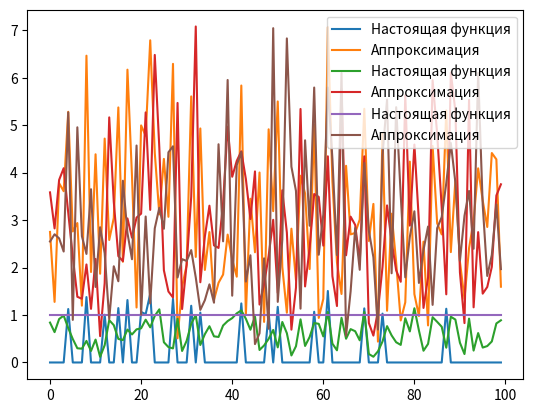

Write Python code to recreate this figure.
import numpy as np
import matplotlib.pyplot as plt

def my_taylor_generator(func, n, a):
    # Ваш код, создающий ряд taylor с кол-вом элементов n в точке a
    ## ваш код
    def taylor(X):
        # содержимое функции
        # вы можете определить любые переменные за пределами функции taylor и и использовать их здесь
        # например, вот так:
        return X*n*a
    ## ваш код
            
    return taylor

# Проверка 1
def func(X):
    if hasattr(X, '__iter__'):
        ls = []
        for r in X:
            if r >= 1:
                ls.append(r)
            else:
                ls.append(0)
        return np.array(ls)
    else:
        if X >= 1:
            return X
        else:
            return 0
X = np.random.rayleigh(size=300)
X -= 0.5*X
taylor = my_taylor_generator(func, 7, 0.67)
plt.plot(func(X)[:100], label='Настоящая функция')
plt.plot(taylor(X)[:100], label="Аппроксимация")
plt.legend()
plt.show()

# Проверка 2
def func(X):
    if hasattr(X, '__iter__'):
        ls = []
        for r in X:
            if r > 1:
                ls.append(np.sin(r))
            else:
                ls.append(np.sinh(r))
        return np.array(ls)
    else:
        if X > 0:
            return np.sin(X)
        else:
            return np.sinh(r)
X = np.random.rayleigh(size=300)
X -= 0.5*X
taylor = my_taylor_generator(func, 7, 0.67)
plt.plot(func(X)[:100], label='Настоящая функция')
plt.plot(taylor(X)[:100], label="Аппроксимация")
plt.legend()
plt.show()

# Проверка 3
def func(X):
    if hasattr(X, '__iter__'):
        ls = []
        for r in X:
            if r > 0:
                ls.append(1)
            else:
                ls.append(0)
        return np.array(ls)
    else:
        if X > 0:
            return 1
        else:
            return 0
X = np.random.rayleigh(size=300)
X -= 0.5*X
taylor = my_taylor_generator(func, 7, 0.67)
plt.plot(func(X)[:100], label='Настоящая функция')
plt.plot(taylor(X)[:100], label="Аппроксимация")
plt.legend()
plt.show()

